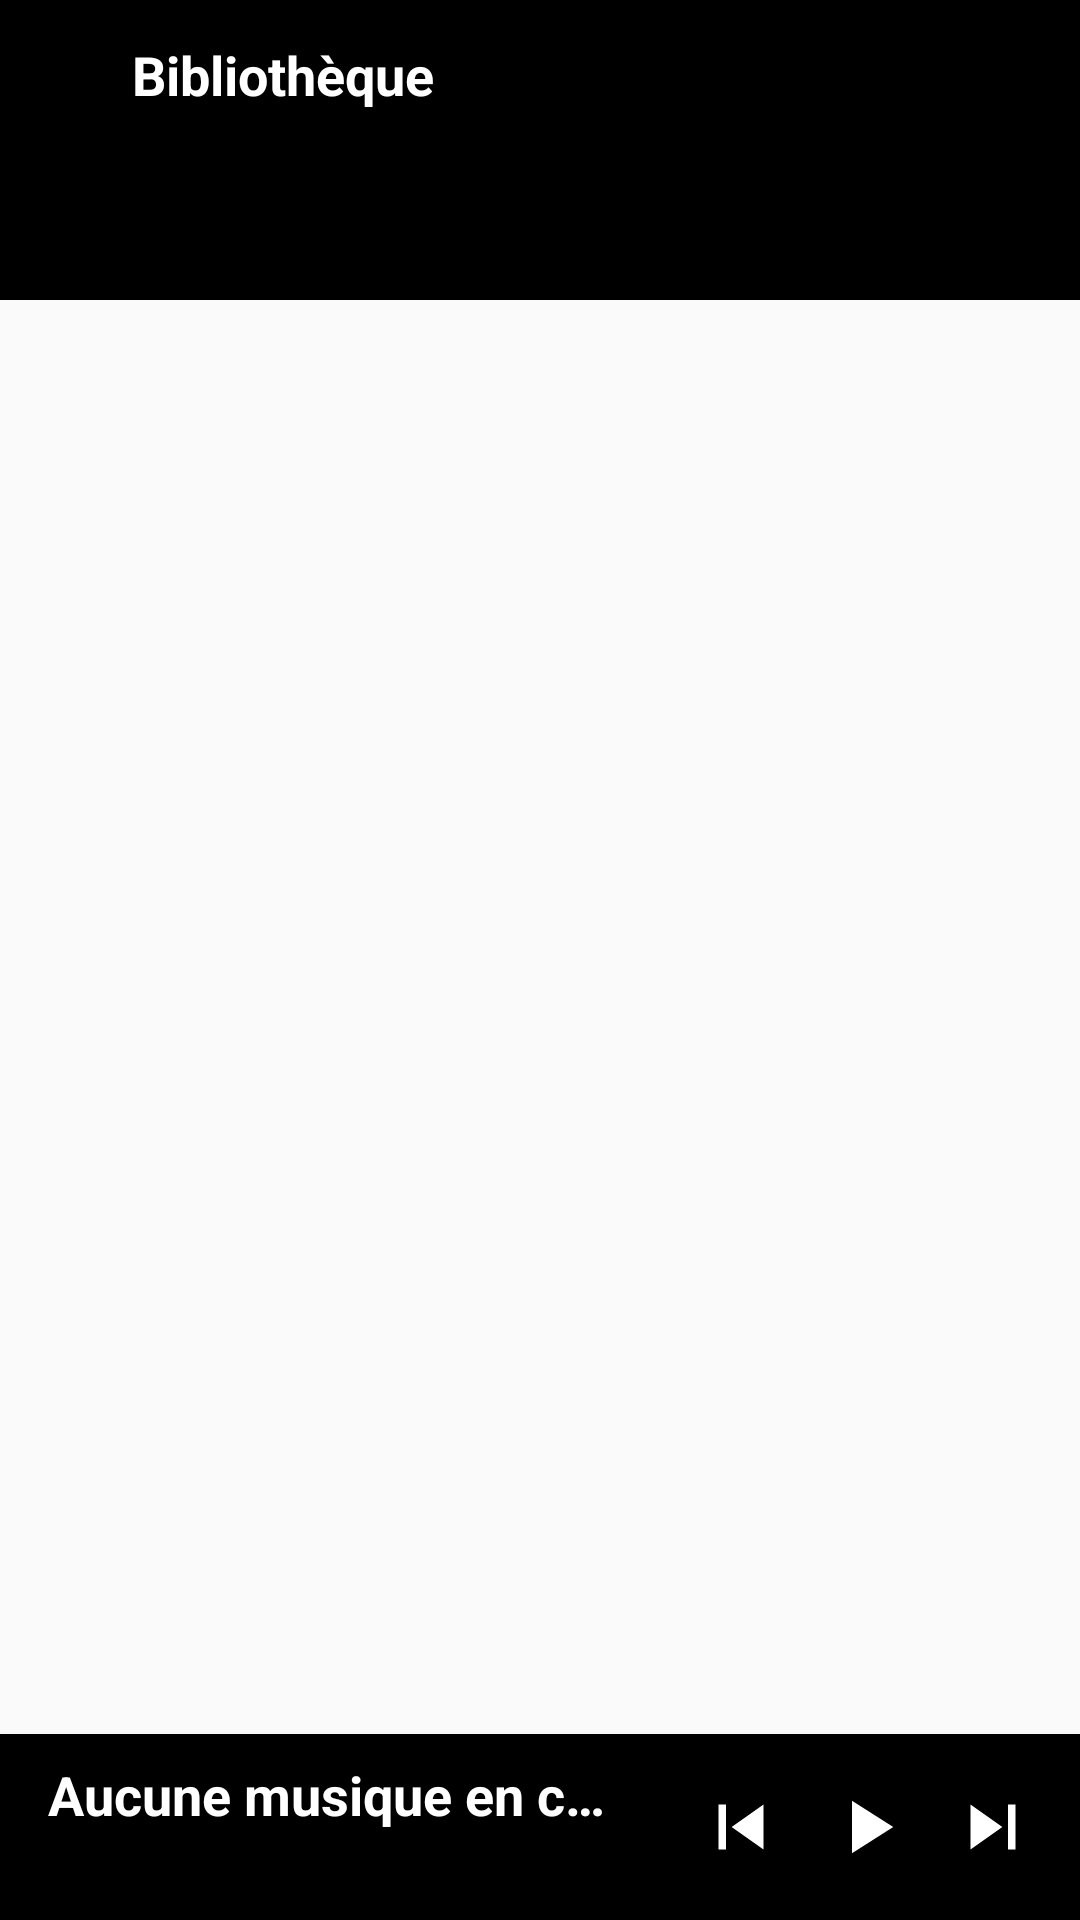

The Android layout XML behind this screen, and the referenced resources:
<!-- AndroidManifest.xml: activity theme AppTheme.NoActionBar -->
<!-- res/layout/activity_main.xml -->
<?xml version="1.0" encoding="utf-8"?>
<LinearLayout xmlns:android="http://schemas.android.com/apk/res/android"
    xmlns:app="http://schemas.android.com/apk/res-auto"
    xmlns:tools="http://schemas.android.com/tools"
    android:layout_width="match_parent"
    android:layout_height="match_parent"
    tools:context=".activity.MainActivity"
    android:orientation="vertical">

    <include
        layout="@layout/toolbar"/>

    <include layout="@layout/content_main" />


    <LinearLayout
        android:id="@+id/layout_option"
        android:foreground="?android:attr/selectableItemBackground"
        android:layout_width="match_parent"
        android:layout_height="wrap_content"
        android:background="@color/colorPrimary"
        android:paddingLeft="16dp"
        android:paddingRight="8dp"
        android:paddingBottom="8dp"
        android:paddingTop="8dp"
        android:gravity="center"
        android:orientation="horizontal">

        <LinearLayout
            android:layout_width="0dp"
            android:layout_weight="1"
            android:layout_height="wrap_content"
            android:orientation="vertical">
            <TextView
                android:singleLine="true"
                android:id="@+id/textview_song_title"
                android:layout_width="wrap_content"
                android:layout_height="wrap_content"
                android:textSize="18sp"
                android:textStyle="bold"
                android:textColor="@android:color/white"
                android:text="Aucune musique en cours"/>

            <TextView
                android:layout_width="wrap_content"
                android:layout_height="wrap_content"
                android:id="@+id/textview_song_artist"
                android:textColor="@android:color/white"
                android:alpha=".7"
                android:text=""
                android:textSize="16sp"
                android:singleLine="true"
                android:layout_below="@id/textview_song_title"/>
        </LinearLayout>

        <LinearLayout
            android:layout_marginLeft="16dp"
            android:layout_toRightOf="@id/textview_song_title"
            android:layout_alignParentRight="true"
            android:layout_width="wrap_content"
            android:layout_height="wrap_content"
            android:gravity="center">

            <ImageButton
                style="@style/ButtonStyle"
                android:id="@+id/imageview_previous_button"
                android:layout_width="wrap_content"
                android:layout_height="wrap_content"
                android:src="@drawable/ic_skip_previous_black_24dp"/>

            <ImageButton
                android:id="@+id/imageview_play_button"
                android:layout_width="wrap_content"
                android:layout_height="wrap_content"
                style="@style/ButtonStyle"
                android:src="@drawable/ic_play_arrow_black_24dp"
                android:transformPivotX="@dimen/allmusic_music_artist_size" />

            <ImageButton
                style="@style/ButtonStyle"
                android:id="@+id/imageview_next_button"
                android:layout_width="wrap_content"
                android:layout_height="wrap_content"
                android:src="@drawable/ic_skip_next_black_24dp"/>

        </LinearLayout>

    </LinearLayout>

</LinearLayout>
<!-- res/layout/toolbar.xml (included above) -->
<?xml version="1.0" encoding="utf-8"?>
<android.support.v7.widget.Toolbar
    xmlns:android="http://schemas.android.com/apk/res/android"
    android:id="@+id/toolbar"
    android:layout_width="match_parent"
    android:layout_height="50dp"
    android:background="?attr/colorPrimary" >

    <ImageButton
        android:layout_marginRight="16dp"
        android:layout_width="wrap_content"
        android:layout_height="wrap_content"
        style="@style/ButtonStyle"
        android:id="@+id/imageview_navigationdrawer"
        android:src="@drawable/ic_dehaze_black_24dp"/>

    <TextView
        android:layout_width="wrap_content"
        android:layout_height="wrap_content"
        android:text="@string/allmusic_toolbar_label"
        android:textStyle="bold"
        android:textColor="@android:color/white"
        android:textSize="18sp"/>

</android.support.v7.widget.Toolbar>
<!-- res/layout/content_main.xml (included above) -->
<?xml version="1.0" encoding="utf-8"?>
<LinearLayout xmlns:android="http://schemas.android.com/apk/res/android"
    xmlns:app="http://schemas.android.com/apk/res-auto"
    xmlns:tools="http://schemas.android.com/tools"
    android:layout_width="match_parent"
    android:layout_height="match_parent"
    tools:context=".activity.MainActivity"
    android:orientation="vertical"
    android:layout_weight="1">

    <android.support.design.widget.TabLayout
        android:id="@+id/tablayout"
        android:layout_width="match_parent"
        app:tabTextColor="@color/colorPrimaryDark"
        app:tabSelectedTextColor="@android:color/white"
        app:tabIndicatorColor="@android:color/white"
        android:layout_height="50dp"
        android:background="@color/colorPrimary"
        app:tabTextAppearance="@style/TabLayoutStyle"/>

    <android.support.v4.view.ViewPager
        android:id="@+id/viewpager"
        android:layout_width="match_parent"
        android:layout_height="match_parent"/>

</LinearLayout>
<!-- resources referenced by this layout -->
<resources>
  <color name="colorPrimary">#000000</color>a33b51
  <color name="colorPrimaryDark">#000</color>
  <dimen name="allmusic_music_artist_size">12sp</dimen>
  <!-- drawable ic_play_arrow_black_24dp (drawable) -->
  <vector xmlns:android="http://schemas.android.com/apk/res/android"
          android:width="30dp"
          android:height="30dp"
          android:viewportWidth="24.0"
          android:viewportHeight="24.0">
      <path
          android:fillColor="#FFF"
          android:pathData="M8,5v14l11,-7z"/>
  </vector>
  <!-- drawable ic_skip_next_black_24dp (drawable) -->
  <vector xmlns:android="http://schemas.android.com/apk/res/android"
          android:width="30dp"
          android:height="30dp"
          android:viewportWidth="24.0"
          android:viewportHeight="24.0">
      <path
          android:fillColor="#FFF"
          android:pathData="M6,18l8.5,-6L6,6v12zM16,6v12h2V6h-2z"/>
  </vector>
  <!-- drawable ic_skip_previous_black_24dp (drawable) -->
  <vector xmlns:android="http://schemas.android.com/apk/res/android"
          android:width="30dp"
          android:height="30dp"
          android:viewportWidth="24.0"
          android:viewportHeight="24.0">
      <path
          android:fillColor="#FFF"
          android:pathData="M6,6h2v12L6,18zM9.5,12l8.5,6L18,6z"/>
  </vector>
  <string name="allmusic_toolbar_label">Bibliothèque</string>
  <style name="ButtonStyle" parent="AppTheme">
          <item name="android:background">@color/transparent</item>
          <item name="android:padding">6dp</item>
          <item name="android:foreground">?android:attr/selectableItemBackground</item>
      </style>
  <style name="TabLayoutStyle" parent="ThemeOverlay.AppCompat.Light">
          <item name="android:textAppearance">@android:style/TextAppearance.Widget.TabWidget</item>
          <item name="android:textSize">16sp</item>
          <item name="android:textStyle">bold</item>
          <item name="android:textColor">#fff</item>
      </style>
  <style name="AppTheme.NoActionBar">
          <item name="windowActionBar">false</item>
          <item name="windowNoTitle">true</item>
      </style>
  <style name="AppTheme" parent="Theme.AppCompat.Light.NoActionBar">
          
          <item name="colorPrimary">@color/colorPrimary</item>
          <item name="colorPrimaryDark">@color/colorPrimaryDark</item>
          <item name="colorAccent">@color/colorAccent</item>
      </style>
  <color name="transparent">#00000000</color>
  <color name="colorAccent">#000000</color>
</resources>
